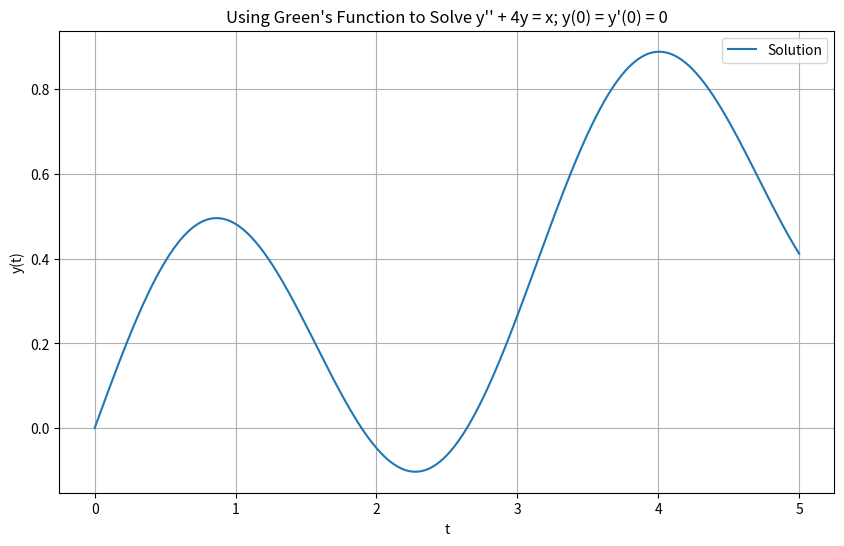
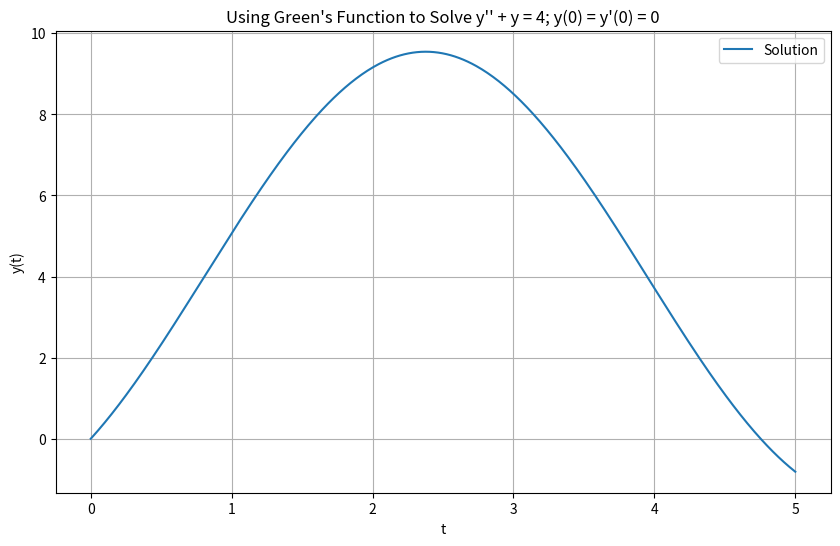
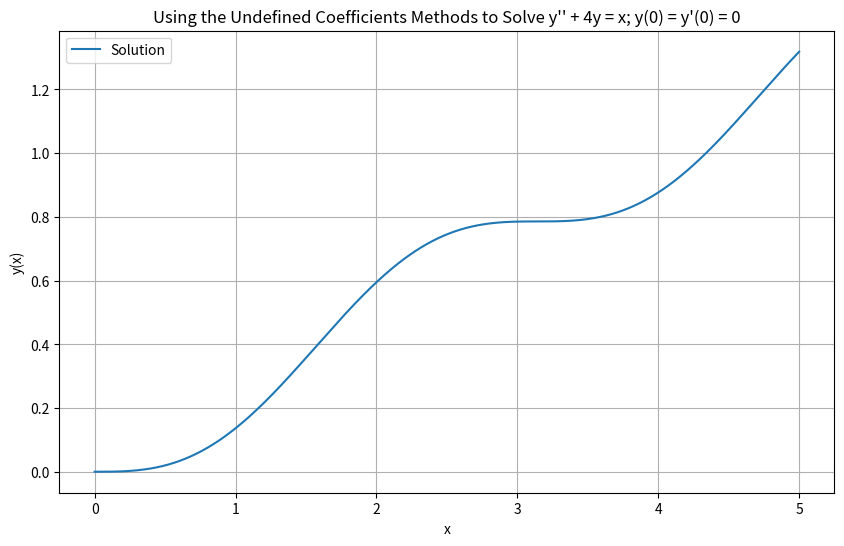
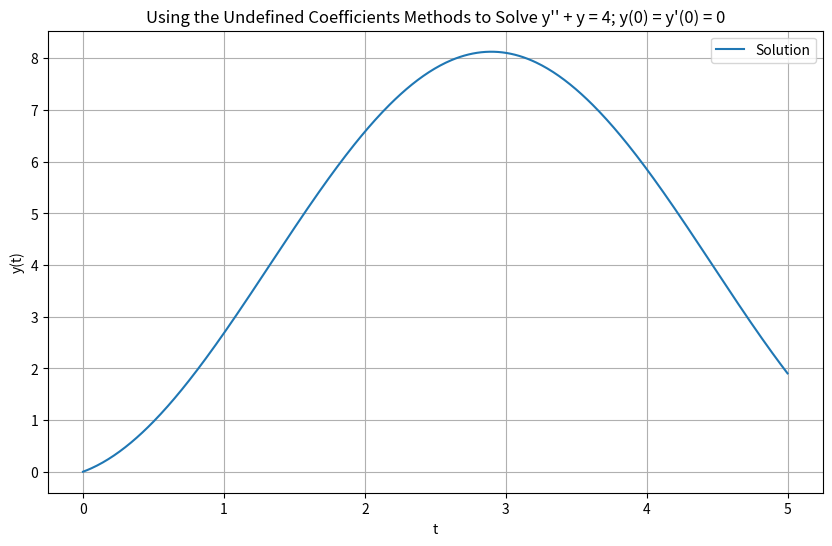
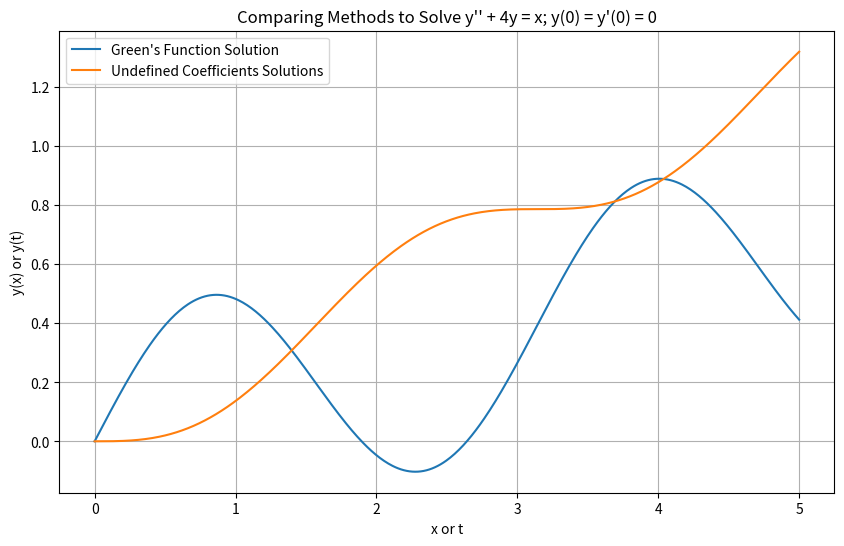
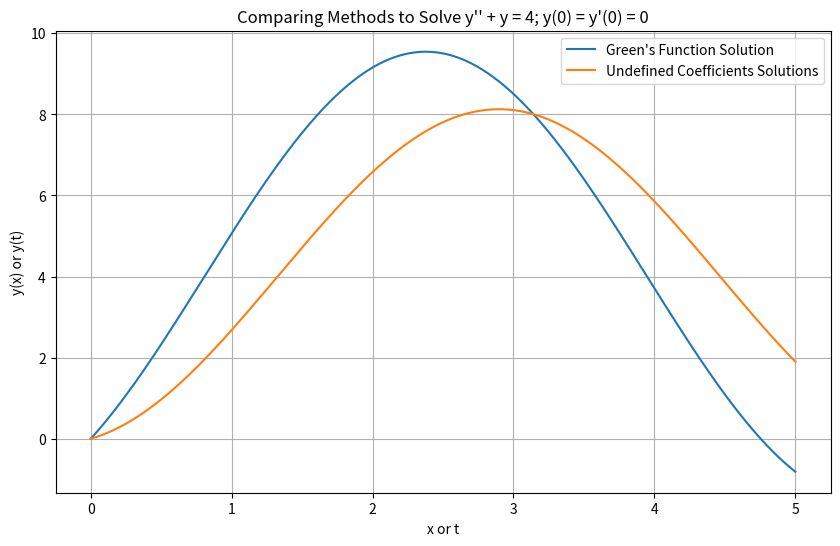

These figures' Python source, in order:
#Ethan Atkins
#Second Order ODE 

#Import packages
import sympy as sp
import numpy as np
import matplotlib.pyplot as plt
from scipy.integrate import solve_ivp

# Define the symbolic variables
x = sp.symbols('x')
y = sp.Function('y')(x)

# Define the ODE "y'' + 4y = x"
ode = y.diff(x, x) + 4 * y - x

# Specify the initial conditions
y_0 = 0  # y(0) = 0
y1 = 0  # y'(0) = 0

# Solve the ODE symbolically with initial conditions
solution1 = sp.dsolve(ode, y, ics={y.subs(x, 0): y_0, y.diff(x).subs(x, 0): y1})

# Print the symbolic solution with initial conditions
print("Symbolic Solution to y'' + 4y = x with Initial Conditions:")
print(solution1)

# Define the symbolic variables
x = sp.symbols('x')
y = sp.Function('y')(x)

# Define the ODE
ode = y.diff(x, x) + y - 4

# Specify the initial conditions
y_0 = 0  # y(0) = 0
y1 = 0  # y'(0) = 0

# Solve the ODE symbolically with initial conditions
solution2 = sp.dsolve(ode, y, ics={y.subs(x, 0): y_0, y.diff(x).subs(x, 0): y1})

# Print the symbolic solution with initial conditions
print("Symbolic Solution to y'' + y = 4 with Initial Conditions:")
print(solution2)

# Define the second-order ODE: y'' + 4y = x
def ode(t, y):
    return [y[1], -4 * y[0] + t]

# Define the Green's function method for y'' + 4y = x
def green_function(t, t_prime):
    if t >= t_prime:
        return (1/8) * (np.sin(2 * (t - t_prime)) - np.sin(2 * (t + t_prime)))
    else:
        return (1/8) * (np.sin(2 * (t_prime - t)) - np.sin(2 * (t_prime + t)))

# Define a function to compute the solution using the Green's function
def solve_with_green_function(t, t_prime, f):
    G = np.zeros_like(t)
    for i, t_i in enumerate(t):
        G[i] = np.trapz([green_function(t_i, tp) * f[j] for j, tp in enumerate(t_prime)], t_prime)
    return G

# Define the time span for the solution
t_span = (0, 5)

# Initial conditions
y0 = [0, 0]

# Solve the ODE using the Green's function method
t_values = np.linspace(t_span[0], t_span[1], 500)
y_solution1 = solve_with_green_function(t_values, t_values, t_values)

# Plot the solution
plt.figure(figsize=(10, 6))
plt.plot(t_values, y_solution1, label='Solution')
plt.xlabel('t')
plt.ylabel('y(t)')
plt.title("Using Green's Function to Solve y'' + 4y = x; y(0) = y'(0) = 0")
plt.grid(True)
plt.legend()
plt.show(block = False)

#y'' + y = 4
# Define the second-order ODE
def ode(t, y):
    return [y[1], 4 - y[0]]

# Define the Green's function method
def green_function(t, t_prime):
    if t >= t_prime:
        return (np.sin(t - t_prime) - np.sin(t + t_prime)) / 2
    else:
        return (np.sin(t_prime - t) - np.sin(t_prime + t)) / 2

# Define a function to compute the solution using the Green's function
def solve_with_green_function(t, t_prime, f):
    G = np.zeros_like(t)
    for i, t_i in enumerate(t):
        G[i] = np.trapz([green_function(t_i, tp) * f[j] for j, tp in enumerate(t_prime)], t_prime)
    return G

# Solve the ODE using the Green's function method
y_solution2 = solve_with_green_function(t_values, t_values, 4 * np.ones(len(t_values)))

# Plot the solution
plt.figure(figsize=(10, 6))
plt.plot(t_values, y_solution2, label='Solution')
plt.xlabel('t')
plt.ylabel('y(t)')
plt.title("Using Green's Function to Solve y'' + y = 4; y(0) = y'(0) = 0")
plt.grid(True)
plt.legend()
plt.show(block = False)

# Define the symbolic variables
x = sp.symbols('x')
y = sp.Function('y')(x)

# Define the ODE "y'' + 4y = x"
ode = y.diff(x, x) + 4 * y - x

# Specify the initial conditions
y_0 = 0  # y(0) = 0
y1 = 0  # y'(0) = 0

# Solve the ODE symbolically with initial conditions
solution = sp.dsolve(ode, y, ics={y.subs(x, 0): y_0, y.diff(x).subs(x, 0): y1})

# Convert the symbolic solution to a callable function
y_solution = sp.lambdify(x, solution.rhs, 'numpy')

# Generate x values for plotting
y_values = y_solution(t_values)

# Plot the symbolic solution
plt.figure(figsize=(10, 6))
plt.plot(t_values, y_values, label='Solution')
plt.xlabel('x')
plt.ylabel('y(x)')
plt.title("Using the Undefined Coefficients Methods to Solve y'' + 4y = x; y(0) = y'(0) = 0")
plt.grid(True)
plt.legend()
plt.show(block = False)

#y'' + y = 4
# Define the second-order ODE
def ode(t, y):
    y1, y2 = y
    return [y2, 4 - y1]

# Define the particular solution
def particular_solution(t):
    return t

# Define a function to solve the homogeneous equation
def homogeneous_solution(t):
    return np.sin(t)

# Solve the homogeneous ODE to obtain the homogeneous solution
homogeneous_solution_values = homogeneous_solution(t_values)

# Solve the particular ODE with a particular solution
sol = solve_ivp(ode, t_span, y0, t_eval=t_values, vectorized=True)

# Combine the homogeneous and particular solutions to get the general solution
general_solution = homogeneous_solution_values + sol.y[0]

# Plot the general solution
plt.figure(figsize=(10, 6))
plt.plot(t_values, general_solution, label='Solution')
plt.xlabel('t')
plt.ylabel('y(t)')
plt.title("Using the Undefined Coefficients Methods to Solve y'' + y = 4; y(0) = y'(0) = 0")
plt.grid(True)
plt.legend()
plt.show(block = False)

# Plot the solutions using both methods on the same figure
plt.figure(figsize=(10, 6))
plt.plot(t_values, y_solution1, label="Green's Function Solution")
plt.plot(t_values, y_values, label="Undefined Coefficients Solutions")
plt.xlabel('x or t')
plt.ylabel('y(x) or y(t)')
plt.title("Comparing Methods to Solve y'' + 4y = x; y(0) = y'(0) = 0")
plt.grid(True)
plt.legend()
plt.show(block = False)

# Plot the solutions using both methods on the same figure
plt.figure(figsize=(10, 6))
plt.plot(t_values, y_solution2, label="Green's Function Solution")
plt.plot(t_values, general_solution, label="Undefined Coefficients Solutions")
plt.xlabel('x or t')
plt.ylabel('y(x) or y(t)')
plt.title("Comparing Methods to Solve y'' + y = 4; y(0) = y'(0) = 0")
plt.grid(True)
plt.legend()
plt.show()
